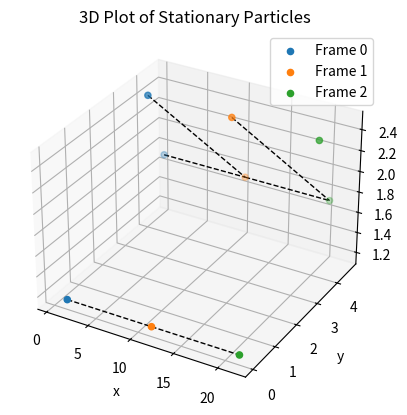

This chart was generated by the following Python code:
import matplotlib as mpl
import matplotlib.pyplot as plt
from mpl_toolkits.mplot3d import Axes3D
import numpy as np
import pandas as pd
from scipy.spatial import distance_matrix


# Generate Synthetic Data
np.random.seed(1111)
n_particles = 3
f1 = np.random.rand(n_particles, 3) * 5 # Frame 1, n_particle rows and 3 columns (x,y,z)


# Construct data structures. Dictionary vs pandas DataFrame
particles = {} # Dictionary with key-value pairs ("p#: [x,y,z]")
for i in range(len(f1)):
    print(i)
    particles["p"+str(i+1)] = f1[i]

print(particles)


# Pandas Dataframe to store particle information
df_particles = pd.DataFrame({
    'frame': [str(0) for i in range(n_particles)],
    'particle_id': [str(i) for i in range(n_particles)],
    'coords': [coord for coord in f1]
})
print("Original Dataframe:")
print(df_particles)


#Displacement Methods:

u = 2 # constant velocity
dt = 5 #time step
a = 3 # constant acceleration

# Stationary Case
stationary = False # For stationary case, we only need one frame, with no displacement of particles
if stationary:
    f2 = f1
    f3 = f2

# Displacements only in x direction
# Linear Case: no acceleration
linear = True
displacement = [u*5, 0, 0]
if linear:
    f2 = f1 + displacement
    f3 = f2 + displacement

# Constant acceleration case:
const_acc = False
displacement= [u*5 + 0.5*a*dt**2, 0, 0]
if const_acc:
    f2 = f1 + displacement
    f3 = f2 + displacement

frames = [f1,f2,f3]


# Perform Matching (sketch for stationary example)
dist = distance_matrix(f1, f2) # Ex: Row 1 corresponds to particle 1 euclid. distance to particle 1,2,3 
matches = np.argmin(dist, axis = 1) # Gives a vector of values that picks out best indices for lowest distances. Ex: [0 1 2] --> first coord in frame x (index 0) is closest to first coord in frame y [0]


# 3D Visualization 
fig = plt.figure()
ax = fig.add_subplot(projection = '3d')

ax.set_xlabel('x')
ax.set_ylabel('y')
ax.set_zlabel('z')

for i in range(len(frames)):
    print(i)
    ax.scatter(*frames[i].T, label = "Frame " + str(i))

print(type(frames[0][0]))


# Algorithm
for i in range(len(frames) - 1): # Loop over frames

    # Determine matches
    dist = distance_matrix(frames[i],frames[i+1])
    matches = np.argmin(dist, axis = 1)

    # Plot trajectories
    for j, k in enumerate(matches): 
        
        # jth index particle coords in current ith frame to kth index particle in next frame i+1
        cur_x, cur_y, cur_z = frames[i][j,0], frames[i][j,1], frames[i][j,2]
        new_x, new_y, new_z = frames[i+1][k,0], frames[i+1][k,1], frames[i+1][k,2]

        ax.plot([cur_x, new_x],
                [cur_y, new_y],
                [cur_z, new_z],
                'k--', linewidth = 1)
        
        # Update DataFrame
        new_row = [
            {'frame': str(i+1), 'particle_id': str(k), 'coords': [new_x, new_y, new_z]}
        ]
        df_particles = pd.concat([df_particles, pd.DataFrame(new_row)], ignore_index=True)

print("New Dataframe:")
print(df_particles)


# Set a title
ax.set_title('3D Plot of Stationary Particles')

# Generate Legend
ax.legend()

# Display the plot
plt.show()